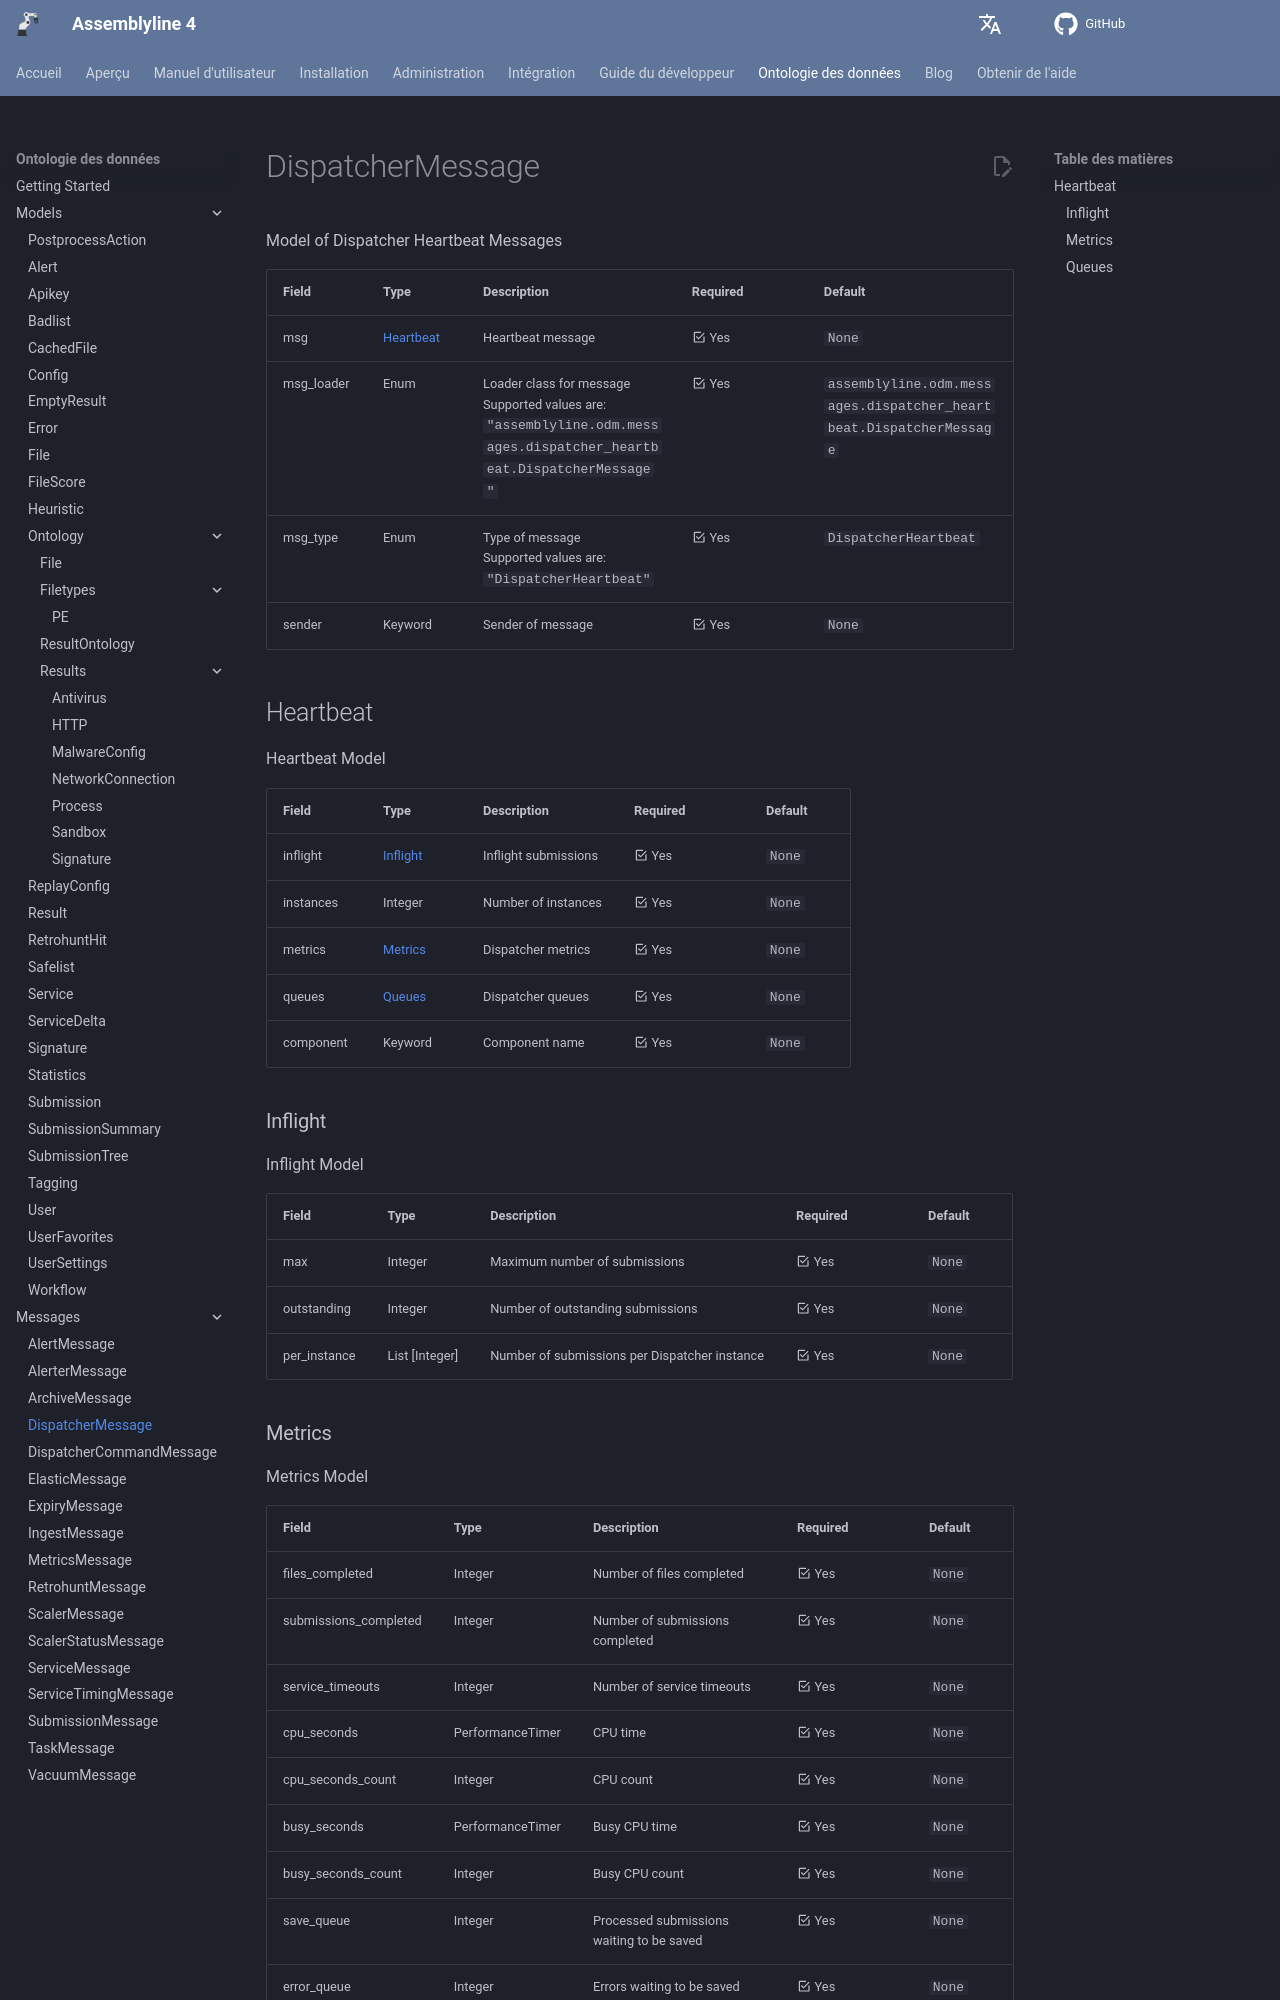

repository: CybercentreCanada/assemblyline4_docs · page: fr/odm/messages/dispatcher_heartbeat/index.html · generator: mkdocs

[comment]: # (AUTOGENERATED MARKDOWN CONTENT. UPDATES TO ODM DOCUMENTATION SHOULD BE DONE THROUGH ASSEMBLYLINE-BASE REPO!)
# DispatcherMessage
Model of Dispatcher Heartbeat Messages

| Field | Type | Description | Required | Default |
| :--- | :--- | :--- | :--- | :--- |
| msg | [Heartbeat](/assemblyline4_docs/odm/messages/dispatcher_heartbeat/#heartbeat) | Heartbeat message | <div style="width:100px">:material-checkbox-marked-outline: Yes</div> | `None` |
| msg_loader | Enum | Loader class for message<br>Supported values are:<br>`"assemblyline.odm.messages.dispatcher_heartbeat.DispatcherMessage"` | <div style="width:100px">:material-checkbox-marked-outline: Yes</div> | `assemblyline.odm.messages.dispatcher_heartbeat.DispatcherMessage` |
| msg_type | Enum | Type of message<br>Supported values are:<br>`"DispatcherHeartbeat"` | <div style="width:100px">:material-checkbox-marked-outline: Yes</div> | `DispatcherHeartbeat` |
| sender | Keyword | Sender of message | <div style="width:100px">:material-checkbox-marked-outline: Yes</div> | `None` |


[comment]: # (AUTOGENERATED MARKDOWN CONTENT. UPDATES TO ODM DOCUMENTATION SHOULD BE DONE THROUGH ASSEMBLYLINE-BASE REPO!)
## Heartbeat
Heartbeat Model

| Field | Type | Description | Required | Default |
| :--- | :--- | :--- | :--- | :--- |
| inflight | [Inflight](/assemblyline4_docs/odm/messages/dispatcher_heartbeat/#inflight) | Inflight submissions | <div style="width:100px">:material-checkbox-marked-outline: Yes</div> | `None` |
| instances | Integer | Number of instances | <div style="width:100px">:material-checkbox-marked-outline: Yes</div> | `None` |
| metrics | [Metrics](/assemblyline4_docs/odm/messages/dispatcher_heartbeat/#metrics) | Dispatcher metrics | <div style="width:100px">:material-checkbox-marked-outline: Yes</div> | `None` |
| queues | [Queues](/assemblyline4_docs/odm/messages/dispatcher_heartbeat/#queues) | Dispatcher queues | <div style="width:100px">:material-checkbox-marked-outline: Yes</div> | `None` |
| component | Keyword | Component name | <div style="width:100px">:material-checkbox-marked-outline: Yes</div> | `None` |


[comment]: # (AUTOGENERATED MARKDOWN CONTENT. UPDATES TO ODM DOCUMENTATION SHOULD BE DONE THROUGH ASSEMBLYLINE-BASE REPO!)
### Inflight
Inflight Model

| Field | Type | Description | Required | Default |
| :--- | :--- | :--- | :--- | :--- |
| max | Integer | Maximum number of submissions | <div style="width:100px">:material-checkbox-marked-outline: Yes</div> | `None` |
| outstanding | Integer | Number of outstanding submissions | <div style="width:100px">:material-checkbox-marked-outline: Yes</div> | `None` |
| per_instance | List [Integer] | Number of submissions per Dispatcher instance | <div style="width:100px">:material-checkbox-marked-outline: Yes</div> | `None` |


[comment]: # (AUTOGENERATED MARKDOWN CONTENT. UPDATES TO ODM DOCUMENTATION SHOULD BE DONE THROUGH ASSEMBLYLINE-BASE REPO!)
